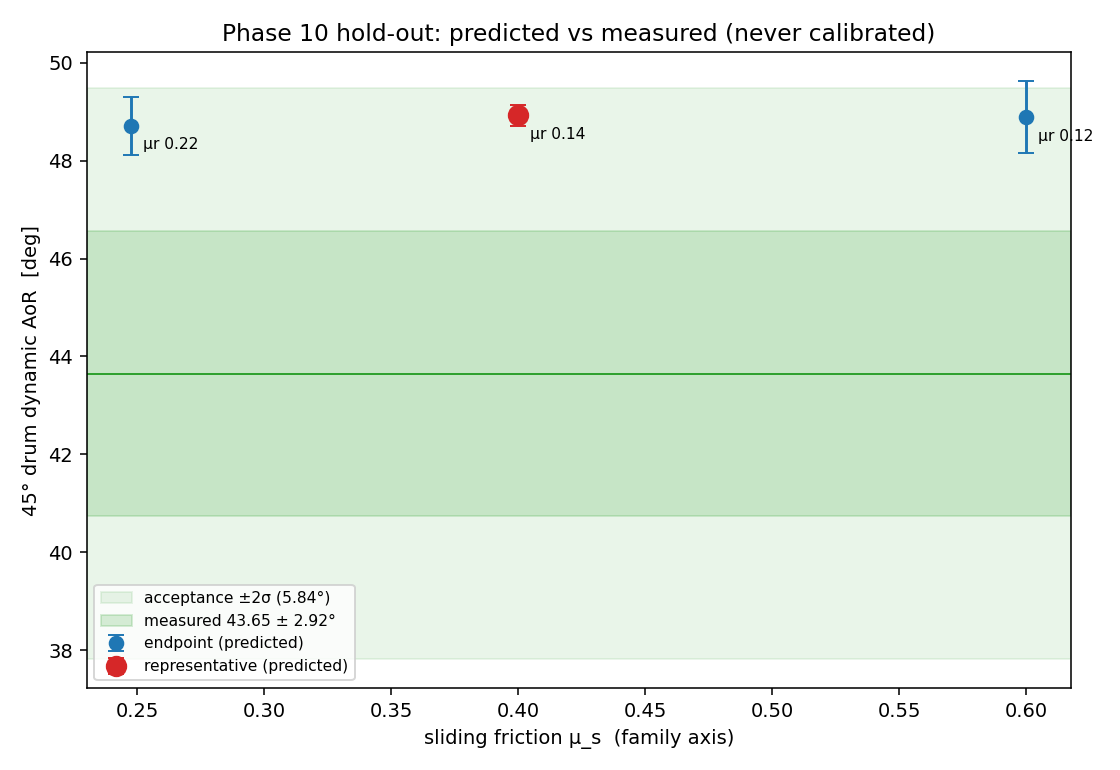

The file beside this chart, header and first rows:
fric, rollfric, rest, role, n_seeds, drum45_aor, drum45_aor_std, drum45_frame_std, n_ok, n_drift_warnings, trial
0.4001, 0.1374, 0.5762, representative, 5, 48.93, 0.2087, 1.996, 5, 0, /Users/joshuamayo/Dev/09 DEM-calibration…
0.2477, 0.2249, 0.4945, endpoint, 2, 48.71, 0.5907, 2.214, 2, 0, /Users/joshuamayo/Dev/09 DEM-calibration…
0.6, 0.1203, 0.7, endpoint, 2, 48.89, 0.7361, 1.967, 2, 0, /Users/joshuamayo/Dev/09 DEM-calibration…
